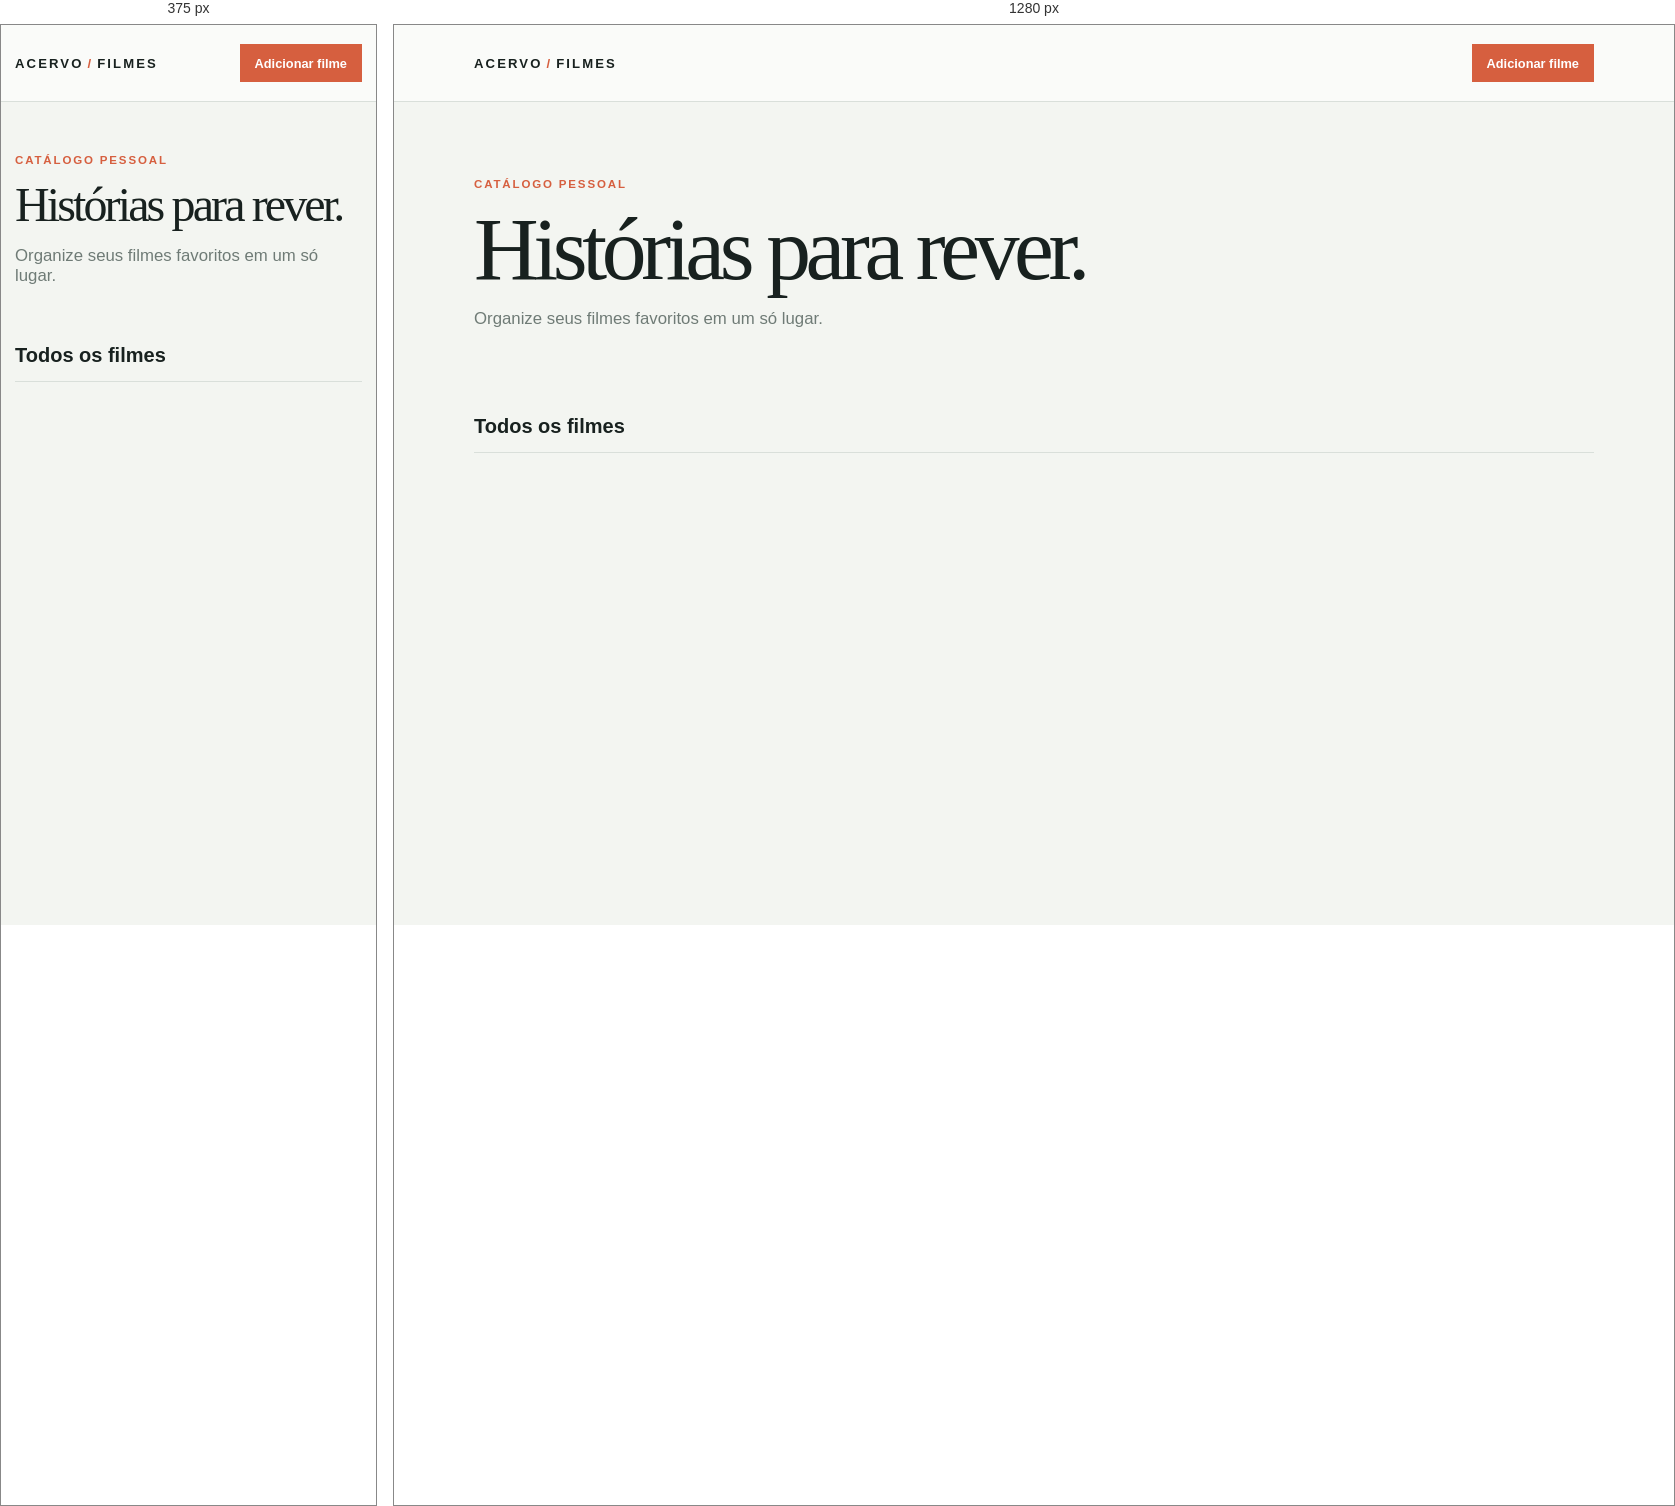
Rendered at 375 px and 1280 px, left to right.

<!-- file: index.html -->
<!DOCTYPE html>
<html lang="pt-BR">

<head>
    <meta charset="UTF-8">
    <meta name="viewport" content="width=device-width, initial-scale=1.0">
    <meta name="description" content="Catálogo pessoal de filmes">
    <title>Acervo | Filmes</title>
    <link rel="stylesheet" href="style.css">
</head>

<body>
    <header class="site-header">
        <div class="header-inner">
            <a class="brand" href="./index.html">ACERVO<span>/</span>FILMES</a>
            <a class="button button-primary" href="./cadastrar/cadastrar.html">Adicionar filme</a>
        </div>
    </header>

    <main class="page-shell">
        <section class="intro">
            <p class="eyebrow">Catálogo pessoal</p>
            <h1>Histórias para rever.</h1>
            <p class="intro-copy">Organize seus filmes favoritos em um só lugar.</p>
        </section>

        <section class="catalog-section" aria-labelledby="catalog-title">
            <div class="section-heading">
                <h2 id="catalog-title">Todos os filmes</h2>
                <span class="film-count" aria-live="polite"></span>
            </div>
            <div class="filmes" aria-live="polite"></div>
        </section>
    </main>

    <script src="script.js"></script>
</body>

</html>

/* @media block from style.css */
@media (max-width: 560px) {
    .header-inner,
    .page-shell {
        width: min(100% - 28px, 1120px);
    }

    .page-shell {
        padding-top: 52px;
    }

    .intro {
        margin-bottom: 58px;
    }
}